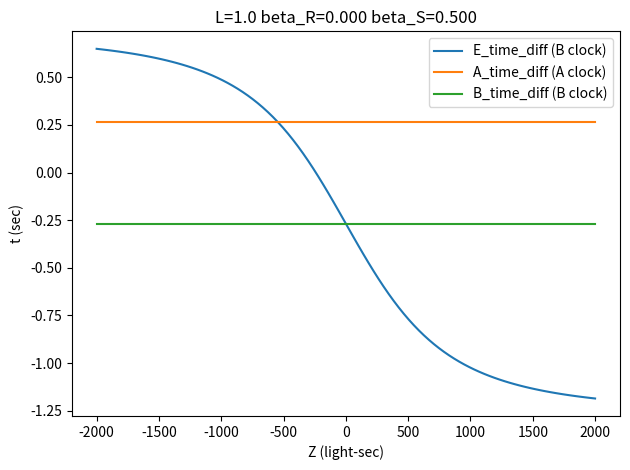
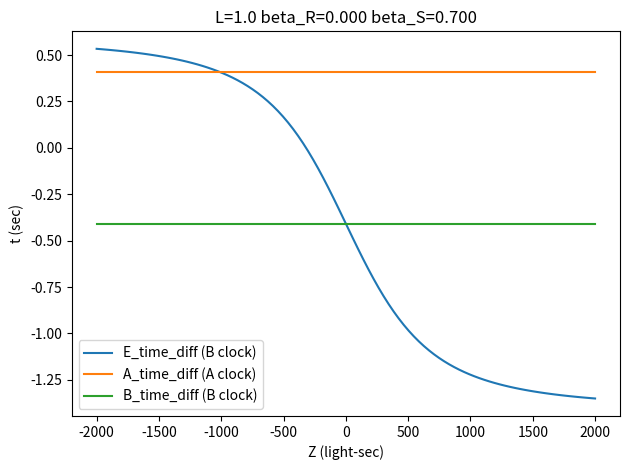
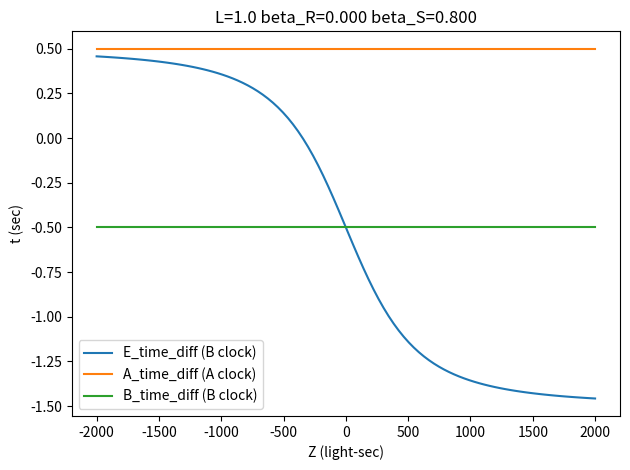
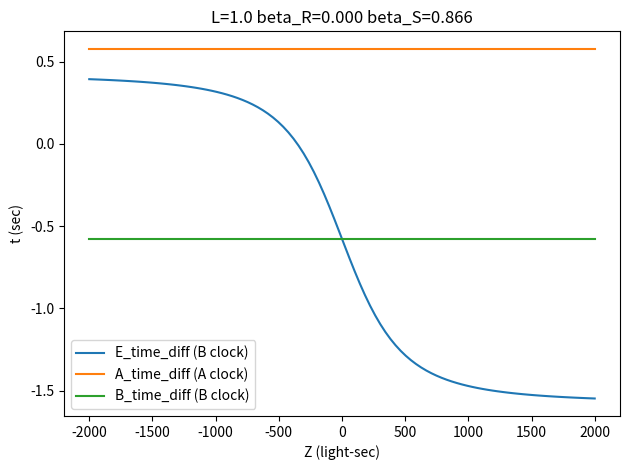
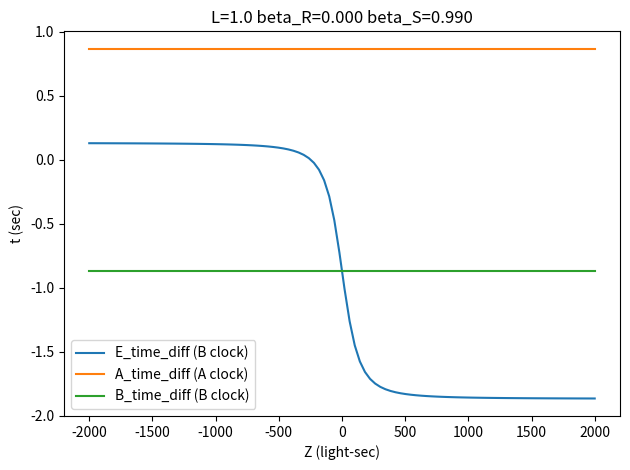
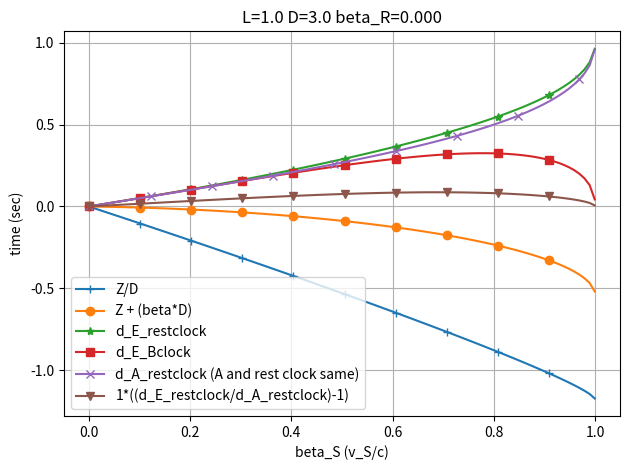
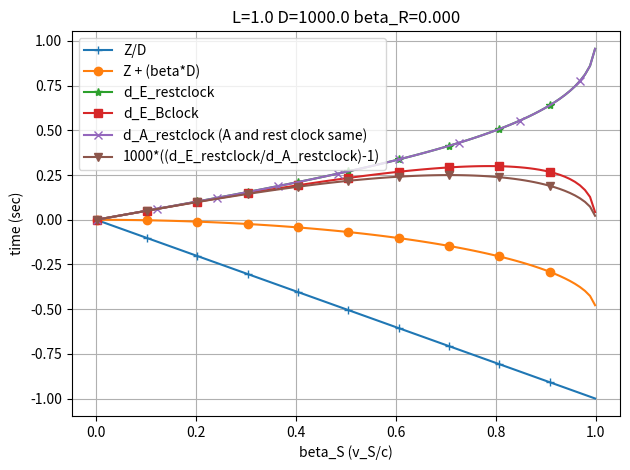
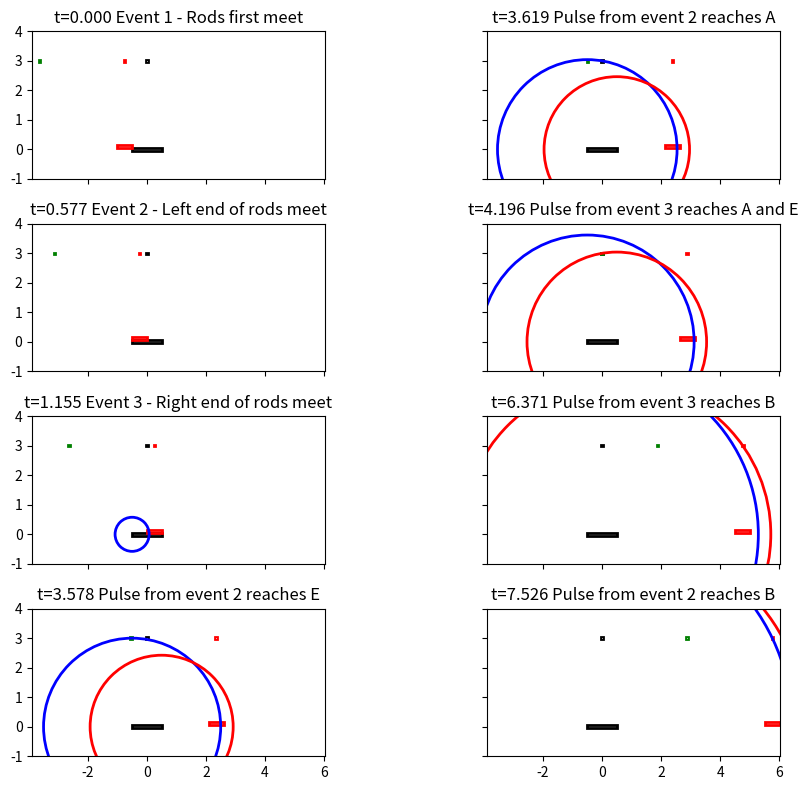

These charts were generated, in order, by the following Python code:
#! /usr/bin/env python3

import numpy as np
import matplotlib.pyplot as plt
import matplotlib.patches as patches

def rod_R_center_x_fn(beta_R, t):
    return 0 + beta_R * t

def rod_S_center_x_fn(L, gamma_R, gamma_S, beta_S, t):
    x_S0 = (-L/2) * ((1/gamma_R) + (1/gamma_S))
    print("x_S0=%.3f" % (x_S0))
    return x_S0 + beta_S * t

def gamma_fn(beta):
    gamma = 1.0 / np.sqrt(1.0 - beta**2)
    return gamma

def q2_fn(L, gamma_S, beta_S, beta_R):
    q2 = L / (gamma_S * (beta_S - beta_R))
    return q2

def q3_fn(L, gamma_R, beta_S, beta_R):
    q3 = L / (gamma_R * (beta_S - beta_R))
    return q3

# Return a beta value with a rapidity that is half of the difference
# between the rapidity of beta_S and beta_R.
def beta_half_fn(beta_S, gamma_S, beta_R, gamma_R):
    beta_half = (beta_S * gamma_S - beta_R * gamma_R) / (gamma_S + gamma_R)
    return beta_half

# Also called (e_{3,A} - e{2,A}) / gamma_R in my scratchpad doc.
# Note that the return value is measured on A's clock, which is why
# there is a division by gamma_R in the formula above.
def A_time_diff_Aclock_fn(L, gamma_R, beta_half):
    #A_time_diff_restclock = gamma_R * L * beta_half
    A_time_diff_Aclock = L * beta_half
    return A_time_diff_Aclock

def eA_radical_expr(half_L_over_gamma, beta_R, D):
    radical_expr = (half_L_over_gamma**2) * (beta_R**2) + (1-(beta_R**2)) * ((half_L_over_gamma**2) + (D**2))
    return radical_expr

# calculate e_{2,A} on rest clock
def e2A_fn(L, beta_S, beta_R, D):
    gamma_S = gamma_fn(beta_S)
    gamma_R = gamma_fn(beta_R)
    half_L_over_gamma = L / (2.0 * gamma_R)
    q2 = q2_fn(L, gamma_S, beta_S, beta_R)
    radical_expr = eA_radical_expr(half_L_over_gamma, beta_R, D)
    e2A = q2 + (gamma_R**2) * ((half_L_over_gamma * beta_R) + np.sqrt(radical_expr))
    return e2A

# calculate e_{3,A} on rest clock
def e3A_fn(L, beta_S, beta_R, D):
    gamma_R = gamma_fn(beta_R)
    half_L_over_gamma = L / (2.0 * gamma_R)
    q3 = q3_fn(L, gamma_R, beta_S, beta_R)
    radical_expr = eA_radical_expr(half_L_over_gamma, beta_R, D)
    e3A = q3 + (gamma_R**2) * ((-half_L_over_gamma * beta_R) + np.sqrt(radical_expr))
    return e3A

def eB_radical_expr(half_L_over_gamma, beta_S, D):
    radical_expr = (half_L_over_gamma**2) * (beta_S**2) + (1-(beta_S**2)) * ((half_L_over_gamma**2) + (D**2))
    return radical_expr

# calculate e_{2,B} on rest clock
def e2B_fn(L, beta_S, beta_R, D):
    gamma_S = gamma_fn(beta_S)
    half_L_over_gamma = L / (2.0 * gamma_S)
    q2 = q2_fn(L, gamma_S, beta_S, beta_R)
    radical_expr = eB_radical_expr(half_L_over_gamma, beta_S, D)
    e2B = q2 + (gamma_S**2) * ((half_L_over_gamma * beta_S) + np.sqrt(radical_expr))
    return e2B

# calculate e_{3,B} on rest clock
def e3B_fn(L, beta_S, beta_R, D):
    gamma_S = gamma_fn(beta_S)
    gamma_R = gamma_fn(beta_R)
    half_L_over_gamma = L / (2.0 * gamma_S)
    q3 = q3_fn(L, gamma_R, beta_S, beta_R)
    radical_expr = eB_radical_expr(half_L_over_gamma, beta_S, D)
    e3B = q3 + (gamma_S**2) * ((-half_L_over_gamma * beta_S) + np.sqrt(radical_expr))
    return e3B

def e2E_radical_expr(Z_plus, beta_S, D):
    radical_expr = (Z_plus**2) * (beta_S**2) + (1-(beta_S**2)) * ((Z_plus**2) + (D**2))
    return radical_expr

# calculate e_{2,E} on rest clock
def e2E_fn(L, beta_S, beta_R, D, Z):
    gamma_S = gamma_fn(beta_S)
    half_L_over_gamma = L / (2.0 * gamma_S)
    Z_plus = Z + half_L_over_gamma
    q2 = q2_fn(L, gamma_S, beta_S, beta_R)
    radical_expr = e2E_radical_expr(Z_plus, beta_S, D)
    e2B = q2 + (gamma_S**2) * ((Z_plus * beta_S) + np.sqrt(radical_expr))
    return e2B

def e3E_radical_expr(Z_minus, beta_S, D):
    radical_expr = (Z_minus**2) * (beta_S**2) + (1-(beta_S**2)) * ((Z_minus**2) + (D**2))
    return radical_expr

# calculate e_{3,E} on rest clock
def e3E_fn(L, beta_S, beta_R, D, Z):
    gamma_S = gamma_fn(beta_S)
    gamma_R = gamma_fn(beta_R)
    half_L_over_gamma = L / (2.0 * gamma_S)
    Z_minus = Z - half_L_over_gamma
    q3 = q3_fn(L, gamma_R, beta_S, beta_R)
    radical_expr = e3E_radical_expr(Z_minus, beta_S, D)
    e3B = q3 + (gamma_S**2) * ((Z_minus * beta_S) + np.sqrt(radical_expr))
    return e3B


# Also called (e_{3,B} - e{2,B}) / gamma_S in my scratchpad doc.
# Note that the return value is measured on B's clock, which is why
# there is a division by gamma_S in the formula above.
def B_time_diff_Bclock_fn(L, gamma_S, beta_half):
    #B_time_diff_restclock = - gamma_S * L * beta_half
    B_time_diff_Bclock = - L * beta_half
    return B_time_diff_Bclock

# calculate value of F for Observer E
def F_fn(L, beta_S, D, Z, verbose=False):
    gamma_S = gamma_fn(beta_S)
    half_L_over_gamma = L / (2.0 * gamma_S)
    Z_minus = Z - half_L_over_gamma
    Z_plus = Z + half_L_over_gamma
    gamma_S2 = gamma_S**2
    Z_minus_radical = np.sqrt(gamma_S2 + ((D/Z_minus)**2))
    Z_plus_radical = np.sqrt(gamma_S2 + ((D/Z_plus)**2))
    denom = ((np.abs(Z_minus) * Z_minus_radical) +
             (np.abs( Z_plus) * Z_plus_radical))
    F = (L * gamma_S) * (-2 * Z * gamma_S) / denom
    if verbose:
        print("--------------------")
        print("Z=%.3f" % (Z))
        print("gamma_S=%.3f" % (gamma_S))
        print("Z_minus=%.3f" % (Z_minus))
        print("Z_plus=%.3f" % (Z_plus))
        print("Z_minus + Z_plus=%.3f" % (Z_minus + Z_plus))
        print("Z_minus_radical=%.3f" % (Z_minus_radical))
        print("Z_plus_radical=%.3f" % (Z_plus_radical))
        print("2*Z=%.3f" % (2*Z))
        print("denom=%.3f" % (denom))
        print("-2*Z*gamma_S=%.3f" % (-2 * Z * gamma_S))
        print("L*gamma_S=%.3f" % (L * gamma_S))
        print("F=%.3f" % (F))
    return F

# Also called (e_{3,E}-e_{2,E}) / gamma_S in my scratchpad doc.
def E_time_diff_Bclock_fn(L, beta_S, gamma_S, D, Z, beta_half):
    B_time_diff_Bclock = B_time_diff_Bclock_fn(L, gamma_S, beta_half)
    F = F_fn(L, beta_S, D, Z)
    E_time_diff_Bclock = B_time_diff_Bclock + (F / gamma_S)
    return E_time_diff_Bclock

# Return value of Z such that observer E will reach A's position
# exactly when A receives the light pulse for Event 3 (and thus E will
# also receive the light pulse for Event 3 at that same time).
def Z_for_pulse_reaching_A_at_same_time_as_E(L, D, beta_S, beta_R):
    # First find time e_{3,A} that pulse reaches A
    e3A = e3A_fn(L, beta_S, beta_R, D)
    # Now find Z value such that E reaches A's position at time e3A.
    # Equation for position of E at A's time t is:
    # (x_{R,0} - (L/2)((1/gamma_R)+(1/gamma_S)) + Z + v_S t, D)
    # Equation for position of A at A's time t is:
    # (x_{R,0} + v_R t, D)
    #
    # Those positions are equal at time e3A if:
    # Z = (L/2)((1/gamma_R)+(1/gamma_S)) + (v_R - v_S) * e3A
    gamma_R = gamma_fn(beta_R)
    gamma_S = gamma_fn(beta_S)
    Z = (L/2)*((1/gamma_R) + (1/gamma_S)) + (beta_R - beta_S) * e3A
    return Z


def make_plot1(L, beta_R, beta_S, D):
    gamma_S = gamma_fn(beta_S)
    gamma_R = gamma_fn(beta_R)
    beta_half = beta_half_fn(beta_S, gamma_S, beta_R, gamma_R)

    plt.figure()
    #Z_values = np.linspace(-100*D, 100*D, 200) # 200 points between the limits
    #Z_values = np.linspace(-3*D, 3*D, 100) # 100 points between the limits
    Z_values = np.linspace(-2*D, 2*D, 100) # 100 points between the limits

    E_time_diff_Bclock_values = np.zeros(len(Z_values))
    for j in range(len(Z_values)):
        E_time_diff_Bclock_values[j] = E_time_diff_Bclock_fn(L, beta_S, gamma_S, D, Z_values[j], beta_half)
    plt.plot(Z_values, E_time_diff_Bclock_values, label='E_time_diff (B clock)')

    A_time_diff_Aclock_values = np.zeros(len(Z_values))
    val = A_time_diff_Aclock_fn(L, gamma_R, beta_half)
    for j in range(len(Z_values)):
        A_time_diff_Aclock_values[j] = val
    plt.plot(Z_values, A_time_diff_Aclock_values, label='A_time_diff (A clock)')

    B_time_diff_Bclock_values = np.zeros(len(Z_values))
    val = B_time_diff_Bclock_fn(L, gamma_S, beta_half)
    for j in range(len(Z_values)):
        B_time_diff_Bclock_values[j] = val
    plt.plot(Z_values, B_time_diff_Bclock_values, label='B_time_diff (B clock)')

    plt.title("L=%.1f beta_R=%.3f beta_S=%.3f" % (L, beta_R, beta_S))
    plt.xlabel("Z (light-sec)")
    plt.ylabel("t (sec)")
    plt.legend()

    #plt.show()
    plt.tight_layout()
    fname = "scen2b-A-B-and-E-pulse-time-receive-differences-D-%.1f-beta_R-%.3f-beta_S-%.3f.pdf" % (D, beta_R, beta_S)
    plt.savefig(fname, format='pdf')


def make_plot2(L, beta_R, D, d_E_A_draw_factor):
    plt.figure()
    gamma_R = gamma_fn(beta_R)
    beta_S_values = np.linspace(0.001, 0.999, 100) # 100 points between the limits
    Z_values = Z_for_pulse_reaching_A_at_same_time_as_E(L, D, beta_S_values, beta_R)

    Z_over_D_values = Z_values / D
    plt.plot(beta_S_values, Z_over_D_values, label='Z/D',
             marker='+', markevery=10)

    # I multiply by 100, because otherwise this curve just looks like
    # it is always 0.  It is not always 0, but it takes some
    # "magnification" to see it.
    #Z_over_D_plus_beta_values = 100 * ((Z_values / D) + beta_S_values)
    #plt.plot(beta_S_values, Z_over_D_plus_beta_values, label='100*((Z/D)+beta)')

    Z_plus_beta_D_values = Z_values + (beta_S_values * D)
    plt.plot(beta_S_values, Z_plus_beta_D_values, label='Z + (beta*D)',
             marker='o', markevery=10)

    d_E_values = np.zeros(len(Z_values))
    for j in range(len(Z_values)):
        d_E_values[j] = (e3E_fn(L, beta_S_values[j], beta_R, D, Z_values[j]) -
                         e2E_fn(L, beta_S_values[j], beta_R, D, Z_values[j]))
    plt.plot(beta_S_values, d_E_values, label='d_E_restclock',
             marker='*', markevery=10)

    d_E_Bclock_values = np.zeros(len(Z_values))
    for j in range(len(Z_values)):
        d_E_Bclock_values[j] = d_E_values[j] / gamma_fn(beta_S_values[j])
    plt.plot(beta_S_values, d_E_Bclock_values, label='d_E_Bclock',
             marker='s', markevery=10)

    Aclock_same_as_restclock = False
    if beta_R == 0.0:
        Aclock_same_as_restclock = True
        print("Skipping the plot of separate curve for d_A on A clock, because it is same as the one for rest clock")

    d_A_values = np.zeros(len(Z_values))
    for j in range(len(Z_values)):
        d_A_values[j] = (e3A_fn(L, beta_S_values[j], beta_R, D) -
                         e2A_fn(L, beta_S_values[j], beta_R, D))
    if Aclock_same_as_restclock:
        curve_label = 'd_A_restclock (A and rest clock same)'
    else:
        curve_label = 'd_A_restclock'
    plt.plot(beta_S_values, d_A_values, label=curve_label,
             marker='x', markevery=12)

    if not Aclock_same_as_restclock:
        d_A_Aclock_values = np.zeros(len(Z_values))
        for j in range(len(Z_values)):
            d_A_Aclock_values[j] = d_A_values[j] / gamma_R
        plt.plot(beta_S_values, d_A_Aclock_values, label='d_A_Aclock',
                 marker='-', markevery=10)

    # I multiply this by a factor, because for large values of D, the
    # values of d_E/d_A are otherwise so small as to be
    # indistinguishable from 0.
    E_diff_over_A_diff_values = d_E_A_draw_factor * ((d_E_values / d_A_values) - 1.0)
    plt.plot(beta_S_values, E_diff_over_A_diff_values,
             label='%.0f*((d_E_restclock/d_A_restclock)-1)' % (d_E_A_draw_factor),
             marker='v', markevery=10)

    plt.title("L=%.1f D=%.1f beta_R=%.3f" % (L, D, beta_R))
    plt.grid(True)
    plt.xlabel("beta_S (v_S/c)")
    plt.ylabel("time (sec)")
    plt.legend()
    #plt.show()

    plt.tight_layout()
    fname = "scen2b-where-E-starts-to-receive-pulse-3-at-A-location-D-%.1f-beta_R-%.3f.pdf" % (D, beta_R)
    plt.savefig(fname, format='pdf')


for beta_S in [0.5, 0.7, 0.8, 0.866, 0.99]:
    # L, D, Z and all lengths in units of light-sec
    L = 1
    D = 1000
    beta_R = 0
    make_plot1(L, beta_R, beta_S, D)

enable_plot2 = True
if enable_plot2:
    L = 1
    beta_R = 0
    plot_lst = []
    plot_lst.append({'D': 3, 'draw_factor': 1})
    plot_lst.append({'D': 1000, 'draw_factor': 1000})
    for plot_info in plot_lst:
        D = plot_info['D']
        d_E_A_draw_factor = plot_info['draw_factor']
        make_plot2(L, beta_R, D, d_E_A_draw_factor)


# Avoid doing these assignments until the end, to avoid accidentally
# "contaminating" any of the earlier function definitions with reading
# global variables.

def debug_printing(L, beta_R, beta_S, D):
    gamma_S = gamma_fn(beta_S)
    gamma_R = gamma_fn(beta_R)

    beta_half = beta_half_fn(beta_S, gamma_S, beta_R, gamma_R)
    A_time_diff_Aclock = A_time_diff_Aclock_fn(L, gamma_R, beta_half)
    B_time_diff_Bclock = B_time_diff_Bclock_fn(L, gamma_S, beta_half)

    x_S0 = (-L/2) * ((1/gamma_R) + (1/gamma_S))
    e2B = e2B_fn(L, beta_S, beta_R, D)
    e3B = e3B_fn(L, beta_S, beta_R, D)
    e2A = e2A_fn(L, beta_S, beta_R, D)
    e3A = e3A_fn(L, beta_S, beta_R, D)

    Z = Z_for_pulse_reaching_A_at_same_time_as_E(L, D, beta_S, beta_R)

    print("L=%.1f" % (L))
    print("D=%.1f" % (D))
    print("beta_S=%.3f" % (beta_S))
    print("gamma_S=%.3f" % (gamma_S))
    print("beta_R=%.3f" % (beta_R))
    print("gamma_R=%.3f" % (gamma_R))
    print("Z=%.3f" % (Z))
    print("Z+(beta_S*D)=%.3f" % (Z + (beta_S*D)))
    d_E_restclock = (e3E_fn(L, beta_S, beta_R, D, Z) -
                     e2E_fn(L, beta_S, beta_R, D, Z))
    d_E_Bclock = d_E_restclock / gamma_S
    print("d_E_restclock=%.3f" % (d_E_restclock))
    print("d_E_Bclock=%.3f" % (d_E_Bclock))
    print("q2 (rest clock)=%.3f" % (q2_fn(L, gamma_S, beta_S, beta_R)))
    print("q3 (rest clock)=%.3f" % (q3_fn(L, gamma_R, beta_S, beta_R)))
    print("e2A (rest clock)=%.3f" % (e2A))
    print("e3A (rest clock)=%.3f" % (e3A))
    print("e2E (rest clock)=%.3f" % (e2E_fn(L, beta_S, beta_R, D, Z)))
    print("e3E (rest clock)=%.3f" % (e3E_fn(L, beta_S, beta_R, D, Z)))
    print("beta_half=%.3f" % (beta_half))
    print("A_time_diff (A clock)=%.3f" % (A_time_diff_Aclock))
    print("e3B (rest clock)=%.3f" % (e3B))
    print("e2B (rest clock)=%.3f" % (e2B))
    print("e3B - e2B (rest clock)=%.3f" % (e3B - e2B))
    print("x coord of B at time e3B=%.3f" % (x_S0 + beta_S * e3B))
    print("x coord of B at time e2B=%.3f" % (x_S0 + beta_S * e2B))
    print("B_time_diff (B clock)=%.3f" % (B_time_diff_Bclock))
    #print("Question: Is there a value of Z such that F/gamma_S = 2*(A_time_diff_Aclock)=%.3f ?" % (2*(A_time_diff_Aclock / gamma_R)))
    #print("James question: What value of Z leads to e_{3,E} = e_{3,A}?  Is there always exactly one such value of Z for any given value of the other parameters?  Sometimes no solution?  Sometimes more than one?  What position is E at that time, in A's frame?")
    #print("James question (maybe same answer as previous question): What value of Z leads to E being at A's position at e_{3,A} when A receives the event 3 pulse?  Is there always exactly one such value of Z for any given value of the other parameters?  Sometimes no solution?  Sometimes more than one?")

# Calculate beta_S such that gamma_S will be 2.0
desired_gamma_S = 2.0
beta_S = np.sqrt(1-1/(desired_gamma_S**2))
debug_printing(L, beta_R, beta_S, D)

# Make plots that are drawings of the physical positions of all
# relevant objects at interesting times, all times and distances
# measured in the rest frame.

# t=0 Event 1
# q2 Event 2
# q3 Event 3
# e_{2,E} E receives pulse 2
# e_{2,A} A receives pulse 2

def make_position_plot_of_one_time(ax, L, beta_R, beta_S, D, t, Xmax,
                                   desc_str, verbose=False):
    if verbose:
        print("--------------------")
    gamma_S = gamma_fn(beta_S)
    gamma_R = gamma_fn(beta_R)
    Z = Z_for_pulse_reaching_A_at_same_time_as_E(L, D, beta_S, beta_R)
    q2 = q2_fn(L, gamma_S, beta_S, beta_R)
    q3 = q3_fn(L, gamma_R, beta_S, beta_R)

    #plt.title("L=%.1f D=%.1f beta_S=%.3f t=%.3f" % (L, D, beta_S, t))
    A_x = rod_R_center_x_fn(beta_R, t)
    A_y = D
    A_width = L/20
    A_height = L/20
    if verbose:
        print("beta_R=%.3f gamma_R=%.3f" % (beta_R, gamma_R))
        print("beta_S=%.3f gamma_S=%.3f" % (beta_S, gamma_S))

    B_x = rod_S_center_x_fn(L, gamma_R, gamma_S, beta_S, t)
    B_y = D
    B_width = L/20
    B_height = L/20

    E_x = B_x + Z
    E_y = D
    E_width = L/20
    E_height = L/20

    R_left_x = A_x - (L/2)
    R_right_x = A_x + (L/2)
    R_width = L
    R_height = L/10
    R_y = 0
    S_left_x = B_x - (L/(2*gamma_S))
    #S_right_x = B_x + (L/(2*gamma_S))
    S_width = (L/gamma_S)
    # Draw S slightly above R
    S_y = L/10
    S_height = L/10
    pulse_2_center_x = R_left_x
    pulse_2_center_y = 0
    draw_pulse_2 = False
    if verbose:
        print("t=%.3f q2=%.3f q3=%.3f" % (t, q2, q3))
    if t >= q2:
        draw_pulse_2 = True
        pulse_2_radius = (t - q2)
    pulse_3_center_x = R_right_x
    pulse_3_center_y = 0
    draw_pulse_3 = False
    if t >= q3:
        draw_pulse_3 = True
        pulse_3_radius = (t - q3)

    # Draw rod R
    rect = patches.Rectangle((R_left_x, R_y-(R_height/2)),
                             R_width, R_height, fill=False,
                             edgecolor='black', linewidth=2)
    ax.add_patch(rect)

    # Draw observer A
    rect = patches.Rectangle((A_x-(A_width/2), A_y-(A_height/2)),
                             A_width, A_height, fill=False,
                             edgecolor='black', linewidth=2)
    ax.add_patch(rect)

    # Draw rod S
    if verbose:
        print("A_x=%.3f B_x=%.3f" % (A_x, B_x))
        print("S_left_x=%.3f S_width=%.3f" % (S_left_x, S_width))
    rect = patches.Rectangle((S_left_x, L/20), S_width, L/10, fill=False,
                             edgecolor='red', linewidth=2)
    ax.add_patch(rect)

    # Draw observer B
    rect = patches.Rectangle((B_x-(B_width/2), B_y-(B_height/2)),
                             B_width, B_height, fill=False,
                             edgecolor='red', linewidth=2)
    ax.add_patch(rect)

    # Draw observer E
    rect = patches.Rectangle((E_x-(E_width/2), E_y-(E_height/2)),
                             E_width, E_height, fill=False,
                             edgecolor='green', linewidth=2)
    ax.add_patch(rect)

    # Draw wavefront of pulse 2, if it has been emitted
    if draw_pulse_2:
        circle = patches.Circle((pulse_2_center_x, pulse_2_center_y),
                                pulse_2_radius, color='blue', fill=False,
                                linewidth=2)
        ax.add_patch(circle)
    # Draw wavefront of pulse 3, if it has been emitted
    if draw_pulse_3:
        circle = patches.Circle((pulse_3_center_x, pulse_3_center_y),
                                pulse_3_radius, color='red', fill=False,
                                linewidth=2)
        ax.add_patch(circle)
    ax.set_aspect('equal', adjustable='box')
    #ax.set_aspect('equal', adjustable='datalim')

    ax.set_xlim(Z-L, Xmax)
    ax.set_ylim(-1, D+1)
    ax.set_title("t=%.3f %s" % (t, desc_str))


def make_plots_of_interesting_times(L, beta_R, beta_S, D):
    print("--------------------")
    gamma_S = gamma_fn(beta_S)
    gamma_R = gamma_fn(beta_R)
    Z = Z_for_pulse_reaching_A_at_same_time_as_E(L, D, beta_S, beta_R)
    e2E = e2E_fn(L, beta_S, beta_R, D, Z)
    e3E = e3E_fn(L, beta_S, beta_R, D, Z)
    e2A = e2A_fn(L, beta_S, beta_R, D)
    e3A = e3A_fn(L, beta_S, beta_R, D)
    e2B = e2B_fn(L, beta_S, beta_R, D)
    e3B = e3B_fn(L, beta_S, beta_R, D)

    q2 = q2_fn(L, gamma_S, beta_S, beta_R)
    q3 = q3_fn(L, gamma_R, beta_S, beta_R)

    event_lst = []
    event_lst.append({'t': 0, 'title': 'Event 1 - Rods first meet'})
    event_lst.append({'t': q2, 'title': 'Event 2 - Left end of rods meet'})
    event_lst.append({'t': q3, 'title': 'Event 3 - Right end of rods meet'})
    event_lst.append({'t': e2E, 'title': 'Pulse from event 2 reaches E'})
    event_lst.append({'t': e2A, 'title': 'Pulse from event 2 reaches A'})
    event_lst.append({'t': e3A, 'title': 'Pulse from event 3 reaches A and E'})
    event_lst.append({'t': e3B, 'title': 'Pulse from event 3 reaches B'})
    event_lst.append({'t': e2B, 'title': 'Pulse from event 2 reaches B'})

    # Calculate the max X coordinate of interest among all plots, to
    # make it common for all of them.  It is the right edge of rod S
    # at the maximum time.
    max_t = event_lst[0]['t']
    for event in event_lst:
        if max_t < event['t']:
            max_t = event['t']
    B_x = rod_S_center_x_fn(L, gamma_R, gamma_S, beta_S, max_t)
    S_right_x = B_x + (L/(2*gamma_S))
    Xmax = S_right_x

    num_plots = len(event_lst)
    nplots_per_row = 2
    nplots_per_column = (num_plots + (nplots_per_row - 1)) // nplots_per_row
    print("num_plots=%d nplots_per_row=%d nplots_per_column=%d"
          "" % (num_plots, nplots_per_row, nplots_per_column))
    #fig, ax = plt.subplots(ncols=nplots_per_row, nrows=nplots_per_column)
    fig, ax = plt.subplots(ncols=nplots_per_row,
                           nrows=nplots_per_column,
                           # units are inches?
                           figsize=(10, 8),
                           sharex='all',
                           sharey='all')

    # A failed attempt to make the subplots have less space between
    # them.
    plt.subplots_adjust(wspace=0.01, hspace=0.01)

    #plt.title("L=%.1f D=%.1f beta_S=%.3f" % (L, D, beta_S))

    row = 0
    col = 0
    #time_order = 'left-right-then-down'
    time_order = 'top-down-then-right'
    for event in event_lst:
        t = event['t']
        desc_str = event['title']
        print("t=%.3f row=%d col=%d" % (t, row, col))
        make_position_plot_of_one_time(ax[row][col], L, beta_R, beta_S, D, t,
                                       Xmax, desc_str)
        if time_order == 'left-right-then-down':
            col += 1
            if col == nplots_per_row:
                col = 0
                row += 1
        elif time_order == 'top-down-then-right':
            row += 1
            if row == nplots_per_column:
                row = 0
                col += 1
    fig.tight_layout()

    #plt.grid(True)
    #plt.xlabel("x (light-sec)")
    #plt.ylabel("y (light-sec)")
    #plt.legend()
    #plt.tight_layout()
    #fname = "scen2b-L-%.1f-D-%.1f-beta_S-%.3f-t-%.3f.pdf" % (L, D, beta_S, t)
    fname = "scen2b-L-%.1f-D-%.1f-beta_S-%.3f.pdf" % (L, D, beta_S)
    plt.savefig(fname, format='pdf')

L = 1
D = 3
beta_R = 0.0
# Calculate beta_S such that gamma_S will be 2.0
desired_gamma_S = 2.0
beta_S = np.sqrt(1-1/(desired_gamma_S**2))
make_plots_of_interesting_times(L, beta_R, beta_S, D)
